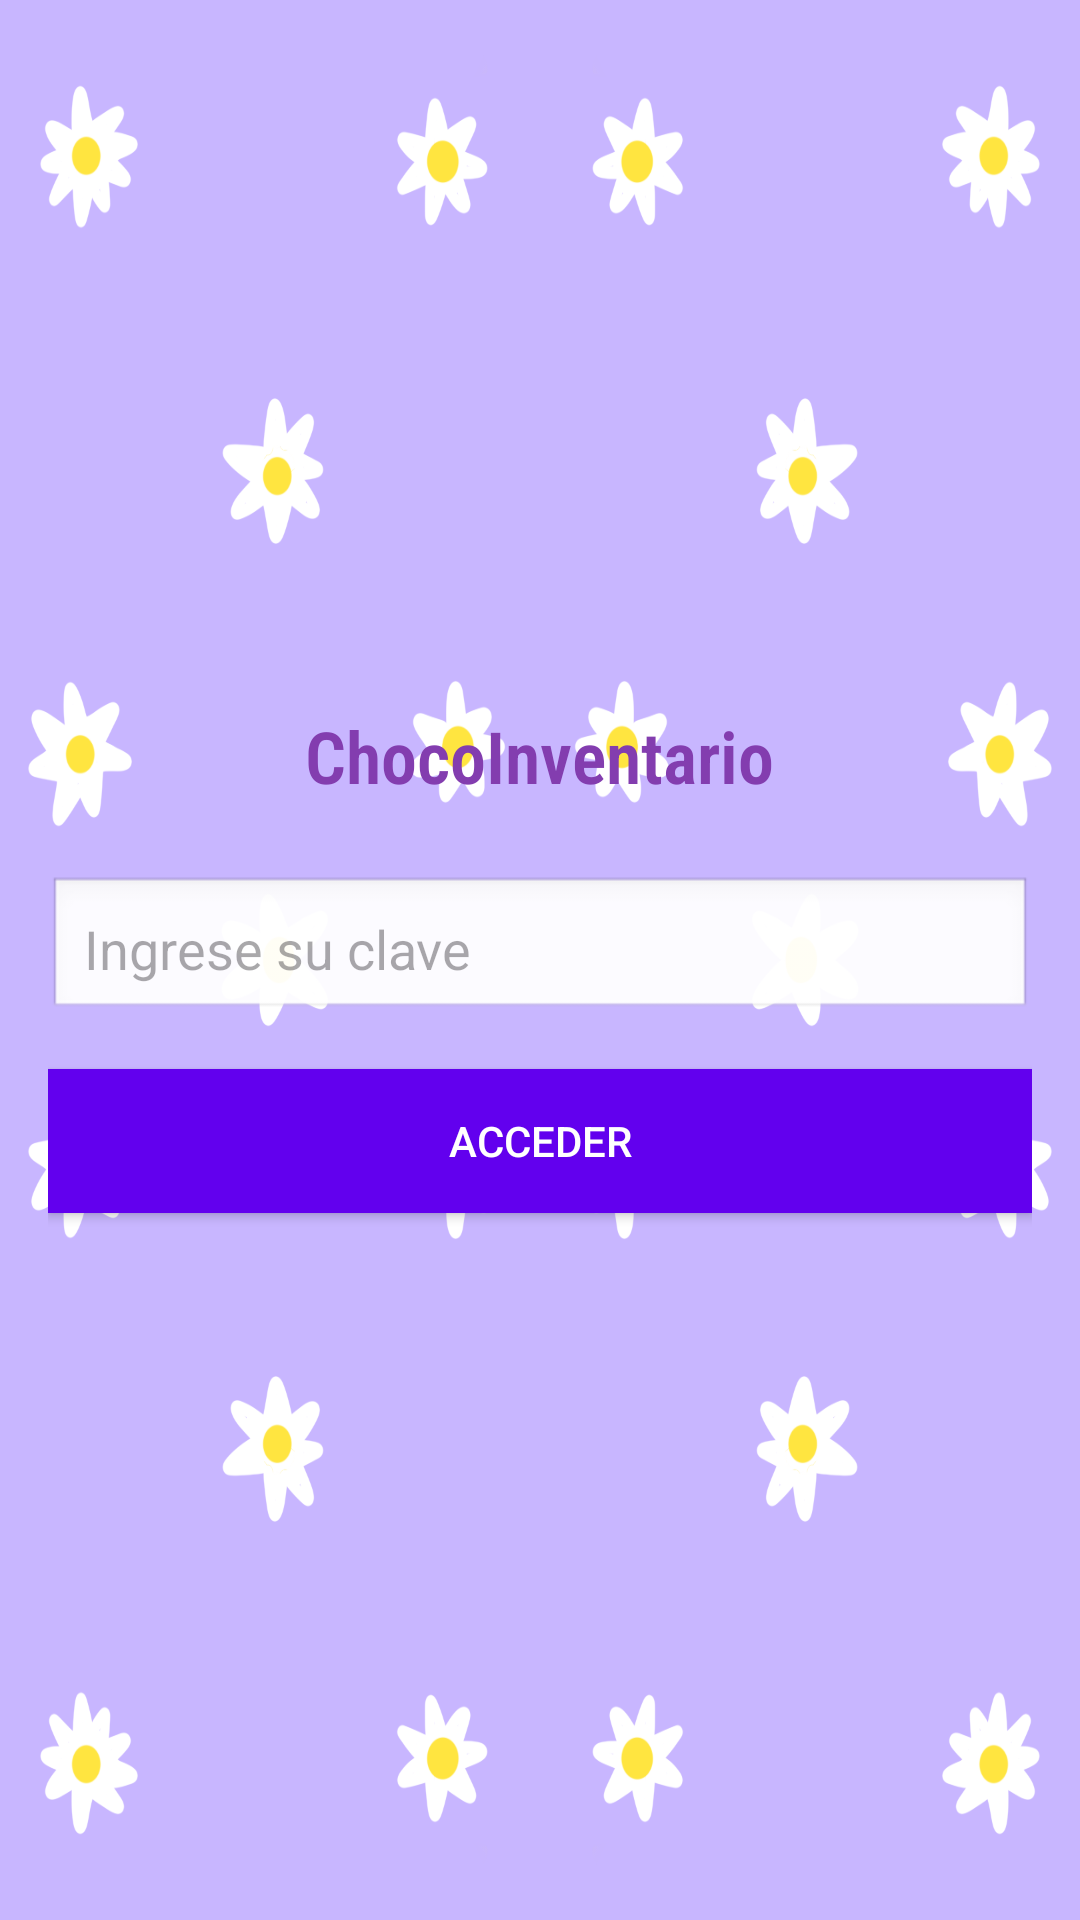

Android layout source for this screen:
<!-- AndroidManifest.xml: application theme Theme.ChocoStickersApp -->
<!-- res/layout/activity_clave.xml -->
<?xml version="1.0" encoding="utf-8"?>
<androidx.constraintlayout.widget.ConstraintLayout
    xmlns:android="http://schemas.android.com/apk/res/android"
    android:layout_width="match_parent"
    android:layout_height="match_parent"
    xmlns:app="http://schemas.android.com/apk/res-auto"
    xmlns:tools="http://schemas.android.com/tools"
    android:background="#c8b6ff">

    <ImageView
        android:layout_width="match_parent"
        android:layout_height="wrap_content"
        android:src="@drawable/margaritas"
        android:scaleType="fitXY"
        android:layout_gravity="top"
        tools:ignore="MissingConstraints" />
    <LinearLayout
        xmlns:android="http://schemas.android.com/apk/res/android"
        android:layout_width="match_parent"
        android:layout_height="match_parent"
        android:orientation="vertical"
        android:padding="16dp"
        android:gravity="center">

        
        <TextView
            android:id="@+id/tvTitle"
            android:layout_width="wrap_content"
            android:layout_height="wrap_content"
            android:text="ChocoInventario"
            android:textSize="24sp"
            android:textStyle="bold"
            android:textColor="#833DAF"
            android:gravity="center"
            android:layout_marginBottom="24dp"
            android:fontFamily="sans-serif-condensed-light"/>

        
        <EditText
            android:id="@+id/etPassword"
            android:layout_width="match_parent"
            android:layout_height="wrap_content"
            android:hint="Ingrese su clave"
            android:inputType="numberPassword"
            android:padding="12dp"
            android:background="@android:drawable/edit_text"
            android:layout_marginBottom="16dp" />

        
        <Button
            android:id="@+id/btnLogin"
            android:layout_width="match_parent"
            android:layout_height="wrap_content"
            android:text="Acceder"
            android:background="#6200EE"
            android:textColor="#FFF"
            android:padding="12dp"
            android:onClick="onClickCrud"/>
    </LinearLayout>

</androidx.constraintlayout.widget.ConstraintLayout>
<!-- resources referenced by this layout -->
<resources>
  <!-- drawable margaritas: png bitmap (drawable, 210764 bytes) -->
  <style name="Theme.ChocoStickersApp" parent="Base.Theme.ChocoStickersApp" />
  <style name="Base.Theme.ChocoStickersApp" parent="Theme.Material3.DayNight.NoActionBar">
          
          
      </style>
</resources>
